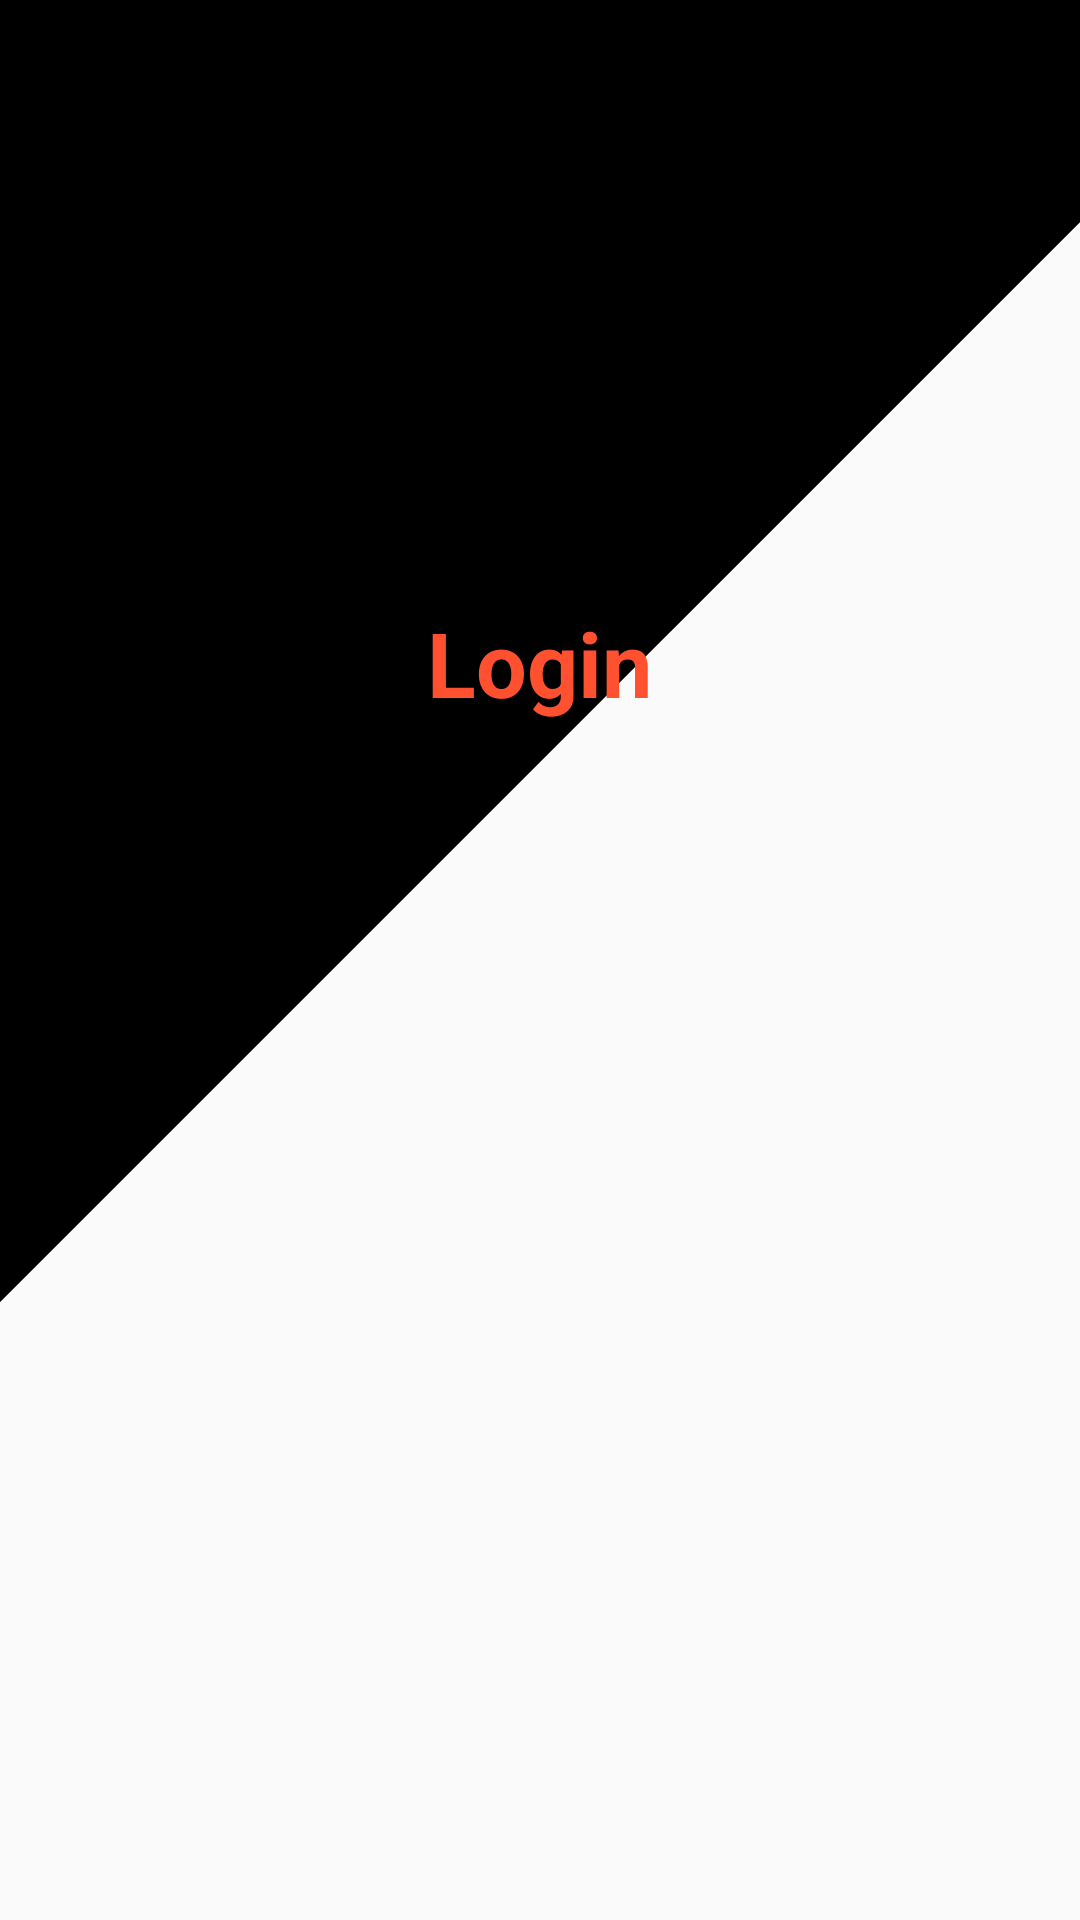

Layout XML and referenced resources for this Android screen:
<!-- AndroidManifest.xml: application theme Theme.MOCA -->
<!-- res/layout/sample.xml -->
<?xml version="1.0" encoding="utf-8"?>

<LinearLayout xmlns:android="http://schemas.android.com/apk/res/android"
    android:layout_width="match_parent"
    android:layout_height="match_parent"
    android:orientation="vertical">
    <View
        android:layout_width="match_parent"
        android:layout_height="500dp"
        android:rotation="135"
        android:layout_marginTop="-200dp"
        android:layout_marginLeft="-300dp"
        android:background="@color/black"/>
    <TextView
        android:layout_width="wrap_content"
        android:layout_height="wrap_content"
        android:text="Login"
        android:textSize="30dp"
        android:textColor="#ff512f"
        android:textStyle="bold"
        android:layout_gravity="center"
        android:layout_marginTop="-100dp"/>


</LinearLayout>
<!-- resources referenced by this layout -->
<resources>
  <color name="black">#FF000000</color>
  <style name="Theme.MOCA" parent="Base.Theme.MOCA">
          
      </style>
  <style name="Base.Theme.MOCA" parent="Theme.AppCompat.DayNight.NoActionBar">
          
          
          
      </style>
</resources>
